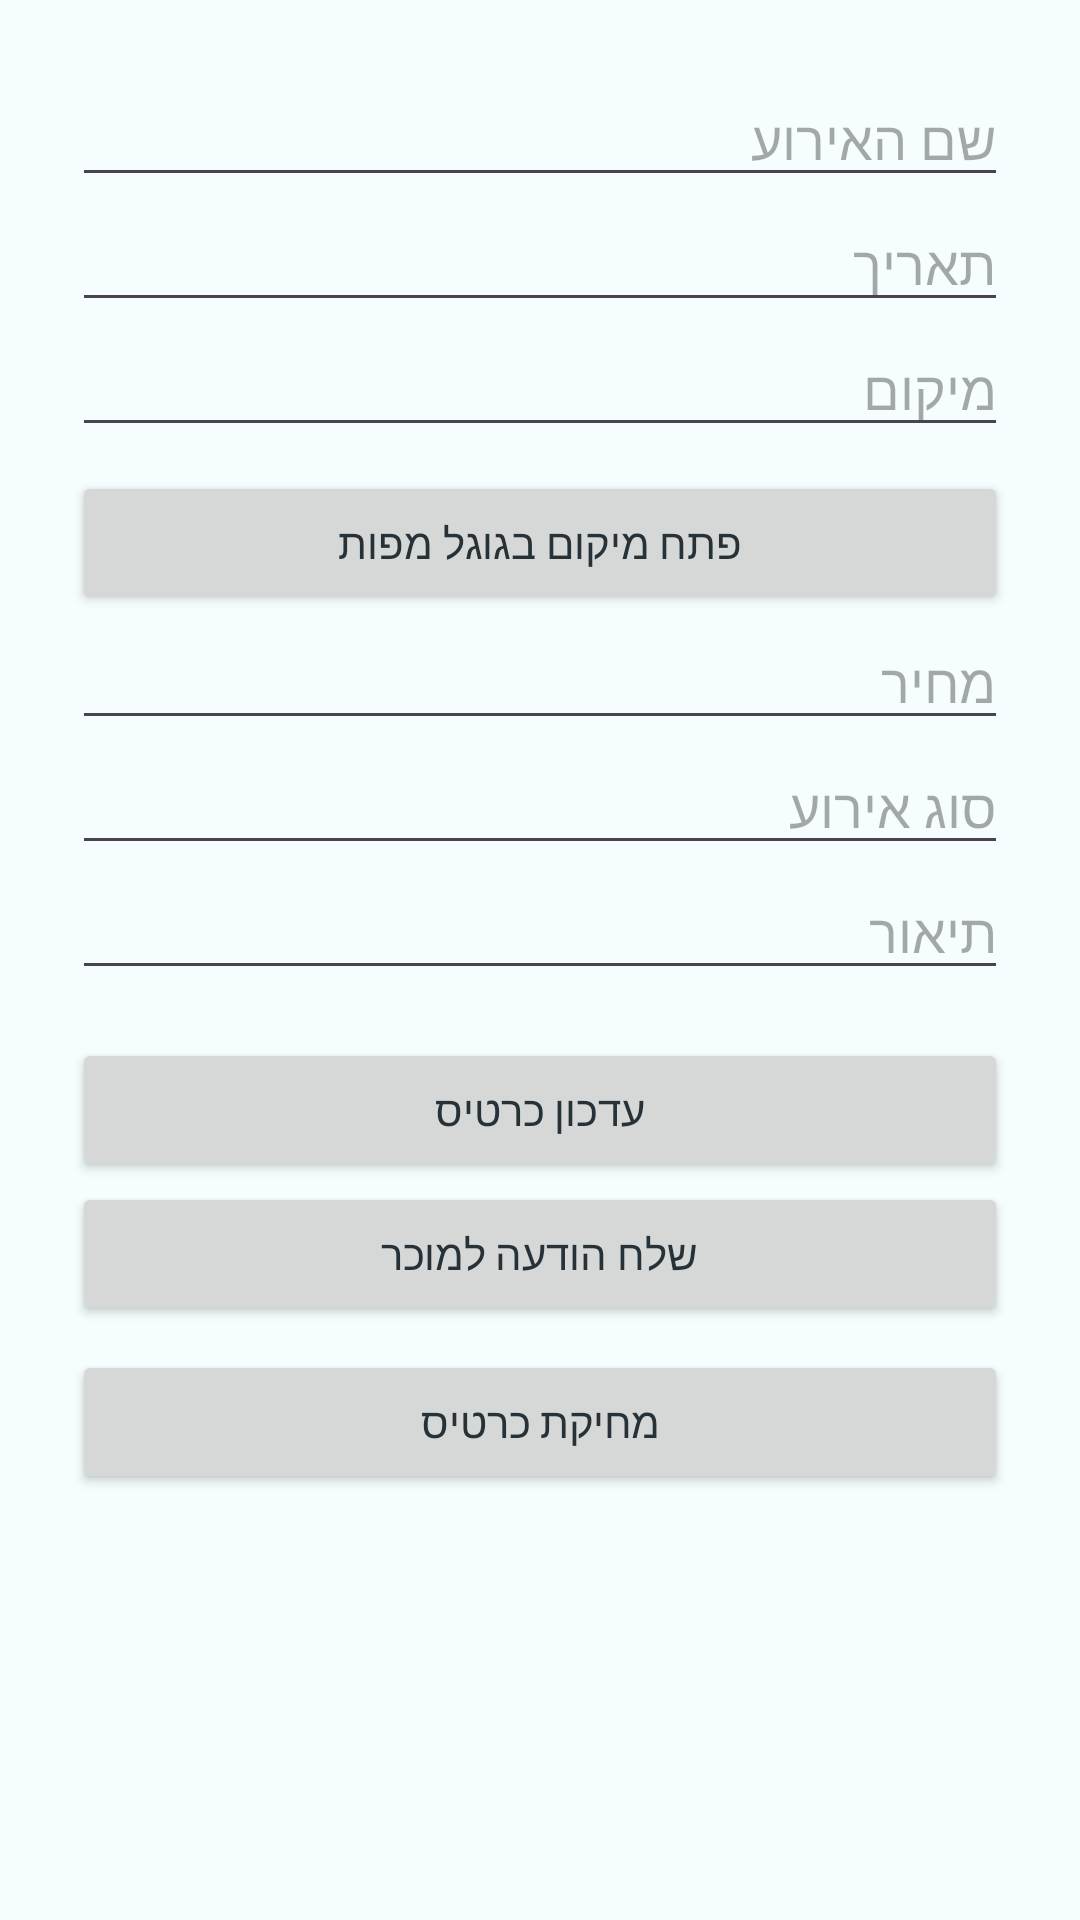

Layout XML and referenced resources for this Android screen:
<!-- AndroidManifest.xml: application theme Theme.FourScreens -->
<!-- res/layout/activity_ticket_details.xml -->
<?xml version="1.0" encoding="utf-8"?>
<ScrollView xmlns:android="http://schemas.android.com/apk/res/android"
    android:layout_width="match_parent"
    android:layout_height="match_parent">

    <LinearLayout
        android:layout_width="match_parent"
        android:layout_height="wrap_content"
        android:orientation="vertical"
        android:padding="24dp">

        <EditText
            android:id="@+id/etName"
            android:layout_width="match_parent"
            android:layout_height="wrap_content"
            android:hint="שם האירוע" />

        <EditText
            android:id="@+id/etDate"
            android:layout_width="match_parent"
            android:layout_height="wrap_content"
            android:hint="תאריך" />

        <EditText
            android:id="@+id/etLocation"
            android:layout_width="match_parent"
            android:layout_height="wrap_content"
            android:hint="מיקום" />

        
        <Button
            android:id="@+id/btnOpenMaps"
            android:layout_width="match_parent"
            android:layout_height="wrap_content"
            android:text="פתח מיקום בגוגל מפות"
            android:layout_marginTop="8dp" />

        <EditText
            android:id="@+id/etPrice"
            android:layout_width="match_parent"
            android:layout_height="wrap_content"
            android:hint="מחיר"
            android:inputType="number" />

        <EditText
            android:id="@+id/etType"
            android:layout_width="match_parent"
            android:layout_height="wrap_content"
            android:hint="סוג אירוע" />

        <EditText
            android:id="@+id/etDescription"
            android:layout_width="match_parent"
            android:layout_height="wrap_content"
            android:hint="תיאור" />

        <Button
            android:id="@+id/btnUpdate"
            android:layout_width="match_parent"
            android:layout_height="wrap_content"
            android:layout_marginTop="16dp"
            android:text="עדכון כרטיס" />

        <Button
            android:id="@+id/btnChat"
            android:layout_width="match_parent"
            android:layout_height="wrap_content"
            android:text="שלח הודעה למוכר" />

        <Button
            android:id="@+id/btnDelete"
            android:layout_width="match_parent"
            android:layout_height="wrap_content"
            android:layout_marginTop="8dp"
            android:text="מחיקת כרטיס" />
    </LinearLayout>
</ScrollView>
<!-- resources referenced by this layout -->
<resources>
  <style name="Theme.FourScreens" parent="Theme.Material3.DayNight.NoActionBar">
  
          
          <item name="colorPrimary">@color/primary</item>
          <item name="colorPrimaryContainer">@color/primary_dark</item>
  
          
          <item name="colorSecondary">@color/accent</item>
  
          
          <item name="android:windowBackground">@color/background</item>
  
          
          <item name="android:textColor">@color/text_primary</item>
  
      </style>
  <color name="primary">#1ECAD3</color>
  <color name="primary_dark">#0F8B8D</color>
  <color name="accent">#4DD0E1</color>
  <color name="background">#F5FDFE</color>
  <color name="text_primary">#263238</color>
</resources>
